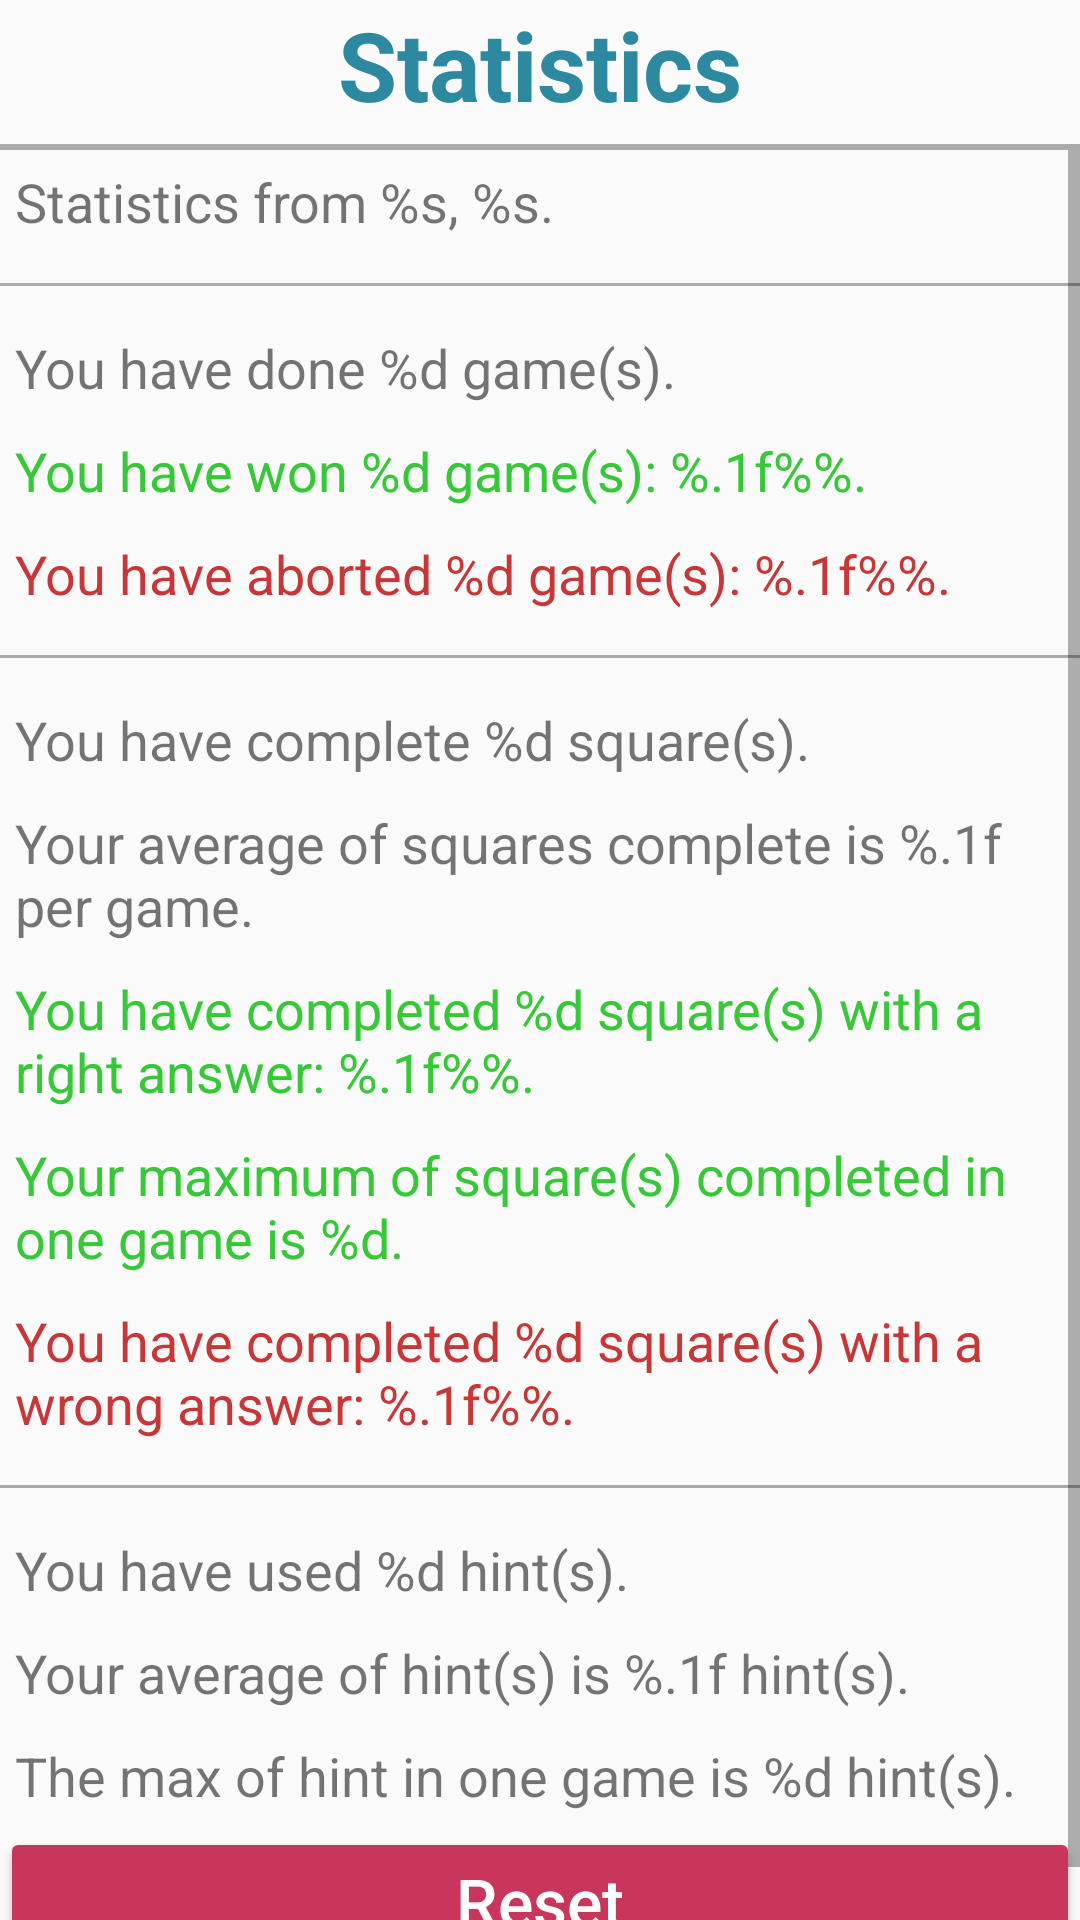

Layout XML and referenced resources for this Android screen:
<!-- AndroidManifest.xml: application theme AppTheme -->
<!-- res/layout/activity_statistics.xml -->
<?xml version="1.0" encoding="utf-8"?>
<android.support.constraint.ConstraintLayout xmlns:android="http://schemas.android.com/apk/res/android"
    xmlns:app="http://schemas.android.com/apk/res-auto"
    xmlns:tools="http://schemas.android.com/tools"
    android:layout_width="match_parent"
    android:layout_height="match_parent"
    tools:context=".StatisticsActivity">

    <TextView
        android:id="@+id/activityTitle"
        style="@style/Text.Title"
        android:layout_width="wrap_content"
        android:layout_height="wrap_content"
        android:text="@string/statistics_title"

        app:layout_constraintLeft_toLeftOf="parent"
        app:layout_constraintRight_toRightOf="parent"
        app:layout_constraintTop_toTopOf="parent" />

    <View
        android:id="@+id/separatorTop"
        android:layout_width="match_parent"
        android:layout_height="2dp"
        android:layout_marginTop="5dp"

        android:background="@color/separator_color"
        app:layout_constraintTop_toBottomOf="@id/activityTitle" />

    <ScrollView
        android:layout_width="match_parent"
        android:layout_height="0dp"

        app:layout_constraintBottom_toBottomOf="parent"
        app:layout_constraintTop_toBottomOf="@id/separatorTop">

        <LinearLayout
            android:layout_width="match_parent"
            android:layout_height="wrap_content"

            android:orientation="vertical">

            <TextView
                android:id="@+id/reinitTextView"
                style="@style/Text.Statistics"
                android:layout_width="match_parent"
                android:layout_height="wrap_content"
                android:text="@string/statistics_reset_date" />

            <View
                android:layout_width="match_parent"
                android:layout_height="1dp"
                android:layout_marginTop="10dp"
                android:layout_marginBottom="10dp"

                android:background="@color/separator_color" />

            <TextView
                android:id="@+id/numberGameDidTextView"
                style="@style/Text.Statistics"
                android:layout_width="wrap_content"
                android:layout_height="wrap_content"
                android:text="@string/statistics_number_game" />

            <TextView
                android:id="@+id/numberGameWinTextView"
                style="@style/Text.Statistics"
                android:layout_width="wrap_content"
                android:layout_height="wrap_content"
                android:text="@string/statistics_number_game_win"
                android:textColor="@color/text_win" />

            <TextView
                android:id="@+id/numberGameAbortTextView"
                style="@style/Text.Statistics"
                android:layout_width="wrap_content"
                android:layout_height="wrap_content"
                android:text="@string/statistics_number_game_abort"
                android:textColor="@color/text_lose" />

            <View
                android:layout_width="match_parent"
                android:layout_height="1dp"
                android:layout_marginTop="10dp"
                android:layout_marginBottom="10dp"
                android:background="@color/separator_color" />

            <TextView
                android:id="@+id/numberNumbersCompletedTextView"
                style="@style/Text.Statistics"
                android:layout_width="wrap_content"
                android:layout_height="wrap_content"
                android:text="@string/statistics_number_numbers_completed" />

            <TextView
                android:id="@+id/numberNumbersCompletedAverageTextView"
                style="@style/Text.Statistics"
                android:layout_width="wrap_content"
                android:layout_height="wrap_content"
                android:text="@string/statistics_number_numbers_completed_average" />

            <TextView
                android:id="@+id/numberNumbersCompletedJustTextView"
                style="@style/Text.Statistics"
                android:layout_width="wrap_content"
                android:layout_height="wrap_content"
                android:text="@string/statistics_number_numbers_completed_just"
                android:textColor="@color/text_win" />

            <TextView
                android:id="@+id/numberNumbersCompletedMaxTextView"
                style="@style/Text.Statistics"
                android:layout_width="wrap_content"
                android:layout_height="wrap_content"
                android:text="@string/statistics_number_numbers_completed_max"
                android:textColor="@color/text_win" />

            <TextView
                android:id="@+id/numberNumbersCompletedWrongTextView"
                style="@style/Text.Statistics"
                android:layout_width="wrap_content"
                android:layout_height="wrap_content"
                android:text="@string/statistics_number_numbers_completed_wrong"
                android:textColor="@color/text_lose" />

            <View
                android:layout_width="match_parent"
                android:layout_height="1dp"
                android:layout_marginTop="10dp"
                android:layout_marginBottom="10dp"
                android:background="@color/separator_color" />

            <TextView
                android:id="@+id/numberHintTextView"
                style="@style/Text.Statistics"
                android:layout_width="wrap_content"
                android:layout_height="wrap_content"
                android:text="@string/statistics_number_hint" />

            <TextView
                android:id="@+id/numberHintAverageTextView"
                style="@style/Text.Statistics"
                android:layout_width="wrap_content"
                android:layout_height="wrap_content"
                android:text="@string/statistics_number_hint_average" />

            <TextView
                android:id="@+id/numberHintMaxTextView"
                style="@style/Text.Statistics"
                android:layout_width="wrap_content"
                android:layout_height="wrap_content"
                android:text="@string/statistics_number_hint_max" />

            <Button
                style="@style/Widget.AppCompat.Button.Colored"
                android:id="@+id/resetButton"
                android:layout_width="match_parent"
                android:layout_height="wrap_content"
                android:text="@string/statistics_reset"
                android:textAllCaps="false"
                android:textSize="22sp" />

        </LinearLayout>

    </ScrollView>

</android.support.constraint.ConstraintLayout>
<!-- resources referenced by this layout -->
<resources>
  <color name="separator_color">#AAA</color>
  <color name="text_lose">#ffc83737</color>
  <color name="text_win">#ff37c837</color>
  <string name="statistics_number_game">You have done %d game(s).</string>
  <string name="statistics_number_game_abort">You have aborted %d game(s): %.1f%%.</string>
  <string name="statistics_number_game_win">You have won %d game(s): %.1f%%.</string>
  <string name="statistics_number_hint">You have used %d hint(s).</string>
  <string name="statistics_number_hint_average">Your average of hint(s) is %.1f hint(s).</string>
  <string name="statistics_number_hint_max">The max of hint in one game is %d hint(s).</string>
  <string name="statistics_number_numbers_completed">You have complete %d square(s).</string>
  <string name="statistics_number_numbers_completed_average">Your average of squares complete is %.1f per game.</string>
  <string name="statistics_number_numbers_completed_just">You have completed %d square(s) with a right answer: %.1f%%.</string>
  <string name="statistics_number_numbers_completed_max">Your maximum of square(s) completed in one game is %d.</string>
  <string name="statistics_number_numbers_completed_wrong">You have completed %d square(s) with a wrong answer: %.1f%%.</string>
  <string name="statistics_reset">Reset</string>
  <string name="statistics_reset_date">Statistics from %s, %s.</string>
  <string name="statistics_title">Statistics</string>
  <style name="Text.Statistics">
          <item name="android:textSize">15sp</item>
          <item name="android:padding">5dp</item>
      </style>
  <style name="Text.Title">
          <item name="android:textSize">27sp</item>
          <item name="android:textStyle">bold</item>
          <item name="android:textColor">@color/colorPrimary</item>
      </style>
  <style name="AppTheme" parent="Theme.AppCompat.Light.DarkActionBar">
          
          <item name="colorPrimary">@color/colorPrimary</item>
          <item name="colorPrimaryDark">@color/colorPrimaryDark</item>
          <item name="colorAccent">@color/colorAccent</item>
          <item name="android:spinnerDropDownItemStyle">@style/SpinnerResizeable</item>
      </style>
  <color name="colorPrimary">#ff2c89a0</color>
  <color name="colorPrimaryDark">#ff194f5b</color>
  <color name="colorAccent">#ffc8375b</color>
  <style name="SpinnerResizeable" parent="Widget.AppCompat.DropDownItem.Spinner">
          <item name="android:textSize">30sp</item>
      </style>
</resources>
